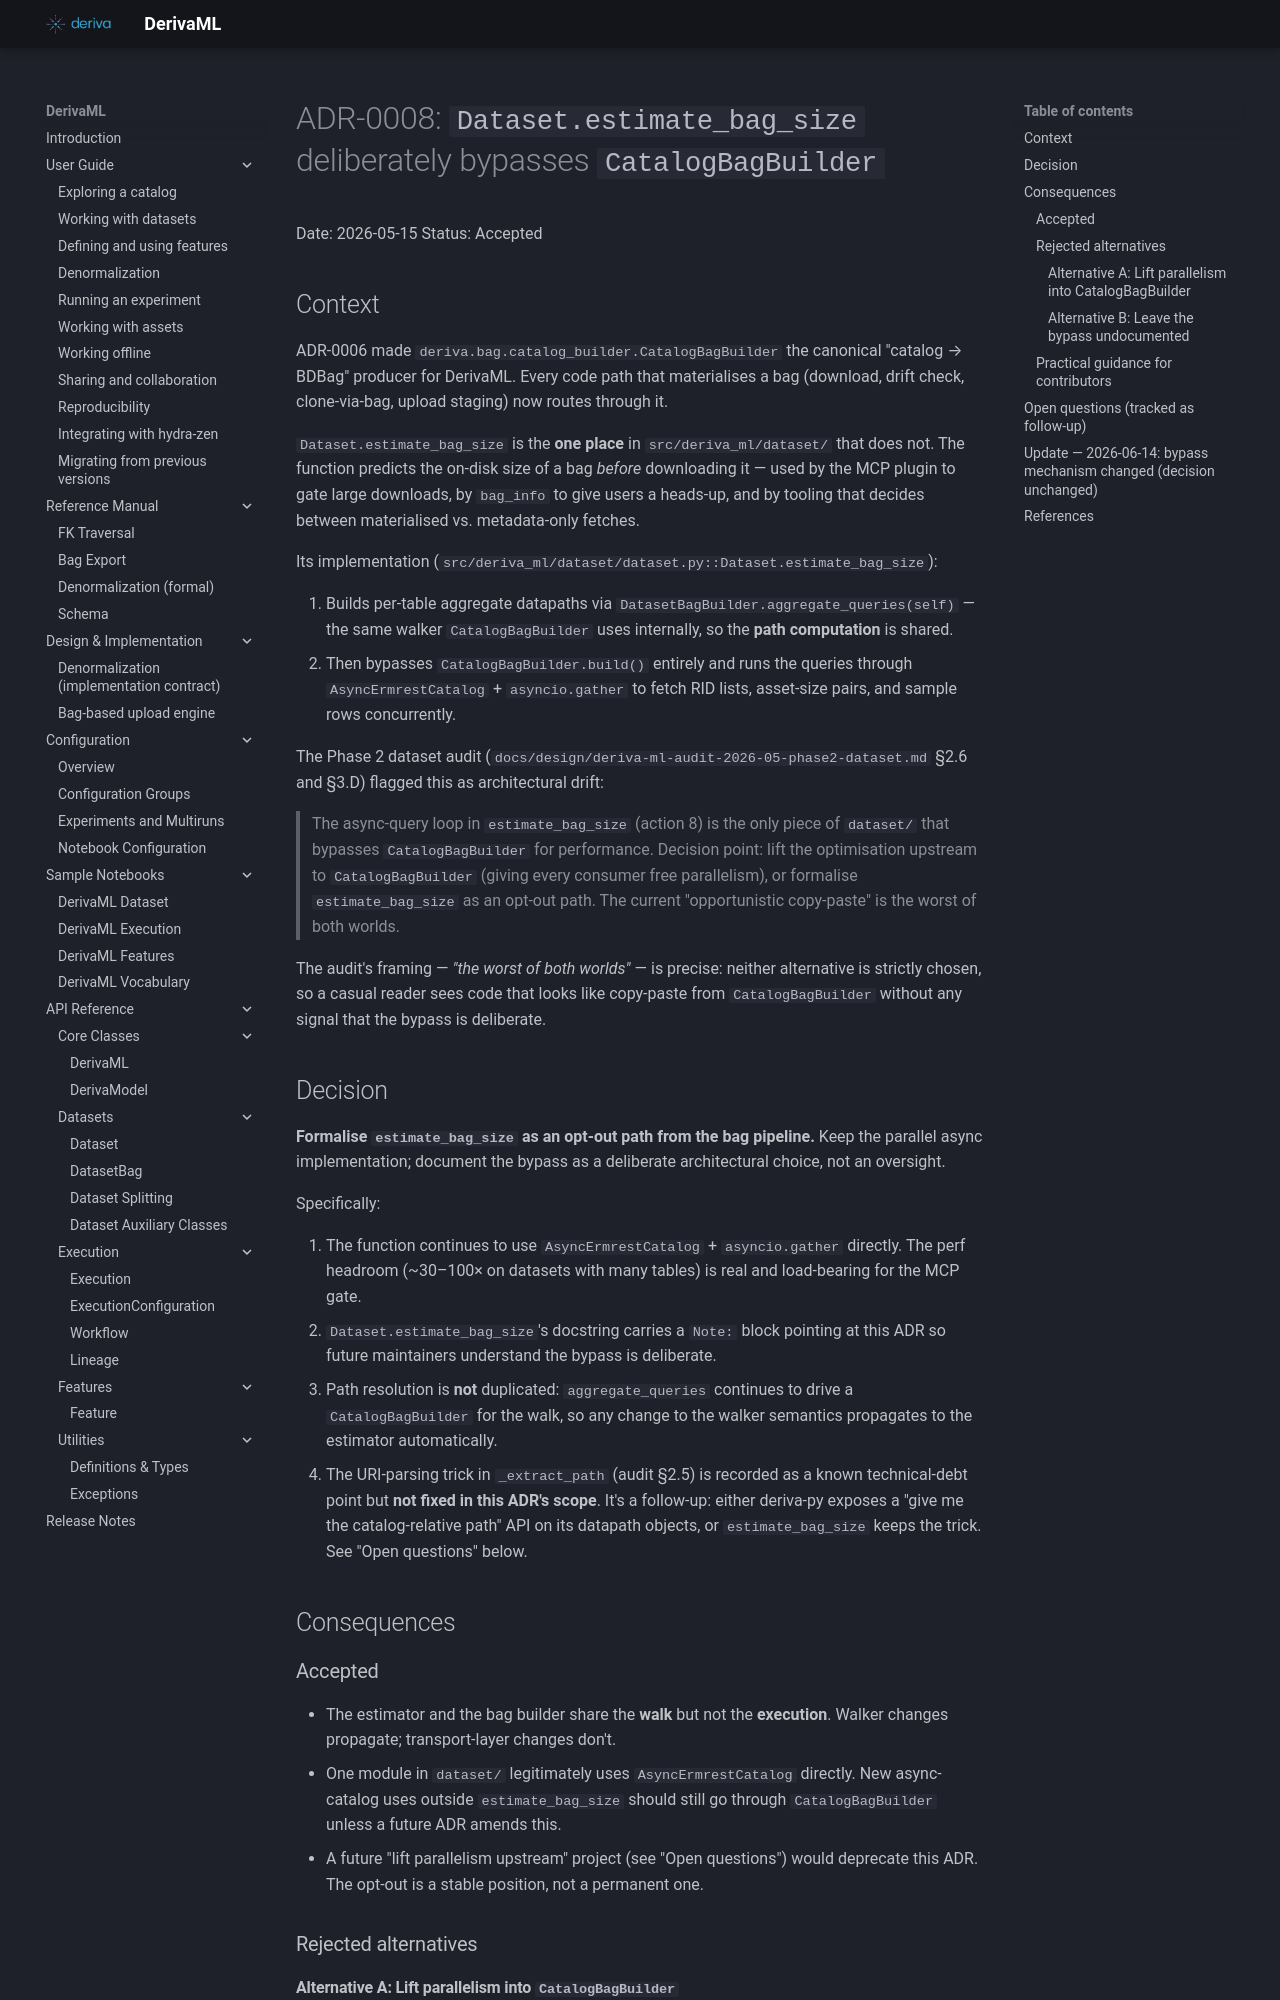

repository: informatics-isi-edu/deriva-ml · page: adr/0008-estimate-bag-size-bypasses-bag-pipeline/index.html · generator: mkdocs

# ADR-0008: `Dataset.estimate_bag_size` deliberately bypasses `CatalogBagBuilder`

Date: 2026-05-15
Status: Accepted

## Context

ADR-0006 made `deriva.bag.catalog_builder.CatalogBagBuilder` the
canonical "catalog → BDBag" producer for DerivaML. Every code path
that materialises a bag (download, drift check, clone-via-bag,
upload staging) now routes through it.

`Dataset.estimate_bag_size` is the **one place** in
`src/deriva_ml/dataset/` that does not. The function predicts the
on-disk size of a bag *before* downloading it — used by the MCP
plugin to gate large downloads, by `bag_info` to give users a
heads-up, and by tooling that decides between materialised vs.
metadata-only fetches.

Its implementation
(`src/deriva_ml/dataset/dataset.py::Dataset.estimate_bag_size`):

1. Builds per-table aggregate datapaths via
   `DatasetBagBuilder.aggregate_queries(self)` — the same walker
   `CatalogBagBuilder` uses internally, so the **path computation**
   is shared.
2. Then bypasses `CatalogBagBuilder.build()` entirely and runs the
   queries through `AsyncErmrestCatalog` + `asyncio.gather` to fetch
   RID lists, asset-size pairs, and sample rows concurrently.

The Phase 2 dataset audit
(`docs/design/deriva-ml-audit-2026-05-phase2-dataset.md` §2.6 and
§3.D) flagged this as architectural drift:

> The async-query loop in `estimate_bag_size` (action 8) is the only
> piece of `dataset/` that bypasses `CatalogBagBuilder` for
> performance. Decision point: lift the optimisation upstream to
> `CatalogBagBuilder` (giving every consumer free parallelism), or
> formalise `estimate_bag_size` as an opt-out path. The current
> "opportunistic copy-paste" is the worst of both worlds.

The audit's framing — *"the worst of both worlds"* — is precise:
neither alternative is strictly chosen, so a casual reader sees code
that looks like copy-paste from `CatalogBagBuilder` without any
signal that the bypass is deliberate.

## Decision

**Formalise `estimate_bag_size` as an opt-out path from the bag
pipeline.** Keep the parallel async implementation; document the
bypass as a deliberate architectural choice, not an oversight.

Specifically:

1. The function continues to use `AsyncErmrestCatalog` +
   `asyncio.gather` directly. The perf headroom (~30–100× on
   datasets with many tables) is real and load-bearing for the MCP
   gate.
2. `Dataset.estimate_bag_size`'s docstring carries a `Note:` block
   pointing at this ADR so future maintainers understand the bypass
   is deliberate.
3. Path resolution is **not** duplicated: `aggregate_queries`
   continues to drive a `CatalogBagBuilder` for the walk, so any
   change to the walker semantics propagates to the estimator
   automatically.
4. The URI-parsing trick in `_extract_path` (audit §2.5) is
   recorded as a known technical-debt point but **not fixed in this
   ADR's scope**. It's a follow-up: either deriva-py exposes a
   "give me the catalog-relative path" API on its datapath
   objects, or `estimate_bag_size` keeps the trick. See "Open
   questions" below.

## Consequences

### Accepted

- The estimator and the bag builder share the **walk** but not the
  **execution**. Walker changes propagate; transport-layer changes
  don't.
- One module in `dataset/` legitimately uses `AsyncErmrestCatalog`
  directly. New async-catalog uses outside `estimate_bag_size`
  should still go through `CatalogBagBuilder` unless a future ADR
  amends this.
- A future "lift parallelism upstream" project (see "Open
  questions") would deprecate this ADR. The opt-out is a stable
  position, not a permanent one.

### Rejected alternatives
